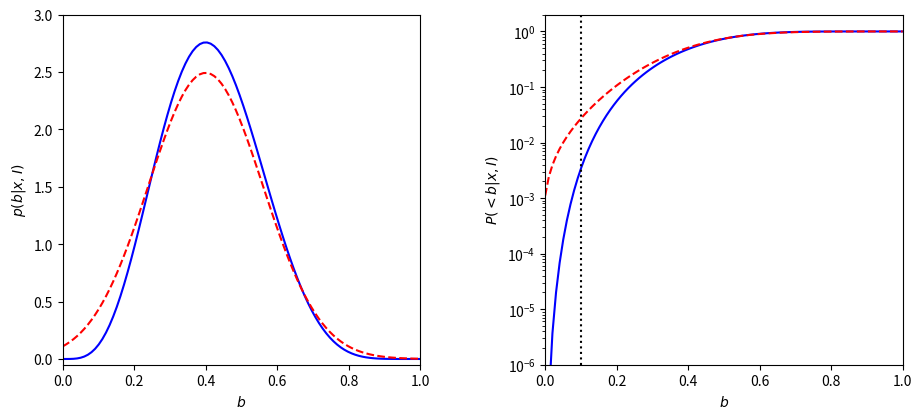

Reproduce this figure in Python. (Note: this script raises an exception after producing the figure.)
import numpy as np
import matplotlib
from scipy.stats import norm
from matplotlib import pyplot as plt

n = 10  # number of points
k = 4   # number of successes from n draws

b = np.linspace(0, 1, 100)
db = b[1] - b[0]

# compute the probability p(b) 
p_b = b ** k * (1 - b) ** (n - k)
p_b /= p_b.sum()
p_b /= db
cuml_p_b = p_b.cumsum()
cuml_p_b /= cuml_p_b[-1]

# compute the gaussian approximation
p_g = norm(k * 1. / n, 0.16).pdf(b)
cuml_p_g = p_g.cumsum()
cuml_p_g /= cuml_p_g[-1]

# Plot posterior as a function of b
fig = plt.figure(figsize=(10, 5))
fig.subplots_adjust(left=0.11, right=0.95, wspace=0.35, bottom=0.18)

ax = fig.add_subplot(121)
ax.plot(b, p_b, '-b')
ax.plot(b, p_g, '--r')

ax.set_ylim(-0.05, 3)
ax.set_xlim(0,1)

ax.set_xlabel('$b$')
ax.set_ylabel('$p(b|x,I)$')

ax = fig.add_subplot(122, yscale='log')
ax.plot(b, cuml_p_b, '-b')
ax.plot(b, cuml_p_g, '--r')
ax.plot([0.1, 0.1], [1E-6, 2], ':k')

ax.set_xlabel('$b$')
ax.set_ylabel('$P(<b|x,I)$')
ax.set_ylim(1E-6, 2)
ax.set_xlim(0,1)

plt.show()

# Define the function for calculating log-likelihood Binomial distribution
def bi_logL(b, k, n):
    """Binomial likelihood"""
    return np.log( b**k * (1-b)**(n-k) )

# Define the grid and compute logL
b = np.linspace(1, 5, 70)
k = np.linspace(1, 5, 70)
n = 70

logL = bi_logL(b, k, n)
logL -= logL.max()

fig = plt.figure(figsize=(5, 3.75))
plt.imshow(logL, origin='lower',
           extent=(b[0], b[-1], k[0], k[-1]),
           cmap=plt.cm.binary,
           aspect='auto')
plt.colorbar().set_label(r'$\log(L)$')
plt.clim(-5, 0)

plt.contour(b, k, convert_to_stdev(logL),
            levels=(0.683, 0.955, 0.997),
            colors='k')

plt.text(0.5, 0.93, r'$L(\mu,\sigma)\ \mathrm{for}\ \bar{x}=1,\ V=4,\ n=10$',
         bbox=dict(ec='k', fc='w', alpha=0.9),
         ha='center', va='center', transform=plt.gca().transAxes)

plt.xlabel(r'$\mu$')
plt.ylabel(r'$\sigma$')

plt.show()

